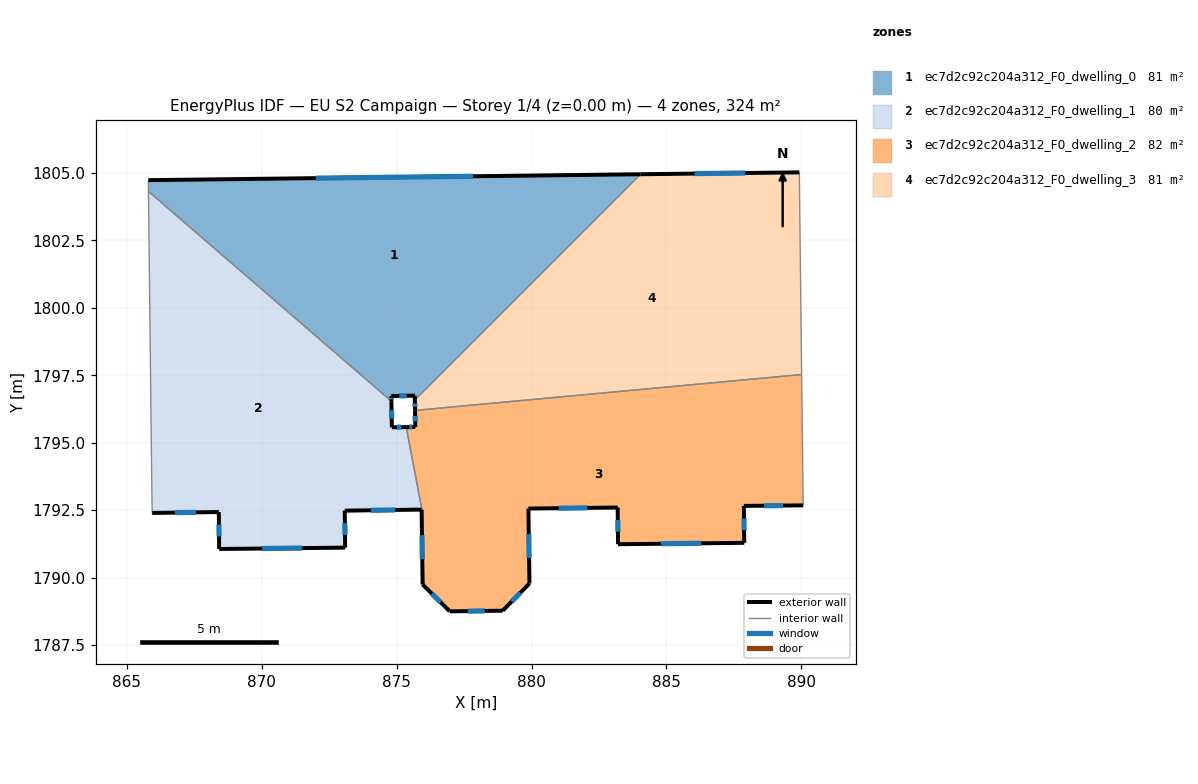
=== STOREY PLAN SPEC (per zone: floor XY polygon, exterior-wall plan segments, windows/doors) ===
zone 1: ec7d2c92c204a312_F0_dwelling_0  (80.9 m²)
  floor: (884.04, 1804.95) (875.67, 1796.59) (875.67, 1796.75) (874.80, 1796.73) (874.80, 1796.54) (865.80, 1804.32) (865.79, 1804.73)
  exterior wall: (875.67, 1796.75) – (875.67, 1796.59)  [0.2 m]
  exterior wall: (874.80, 1796.73) – (875.67, 1796.75)  [0.9 m]
    window: (875.10, 1796.74) – (875.37, 1796.74)  [0.3 m²]
  exterior wall: (874.80, 1796.54) – (874.80, 1796.73)  [0.2 m]
    window: (874.80, 1796.60) – (874.80, 1796.67)  [0.1 m²]
  exterior wall: (884.04, 1804.95) – (865.79, 1804.73)  [18.2 m]
    window: (877.83, 1804.88) – (872.00, 1804.81)  [5.6 m²]
  interior walls: 3
zone 2: ec7d2c92c204a312_F0_dwelling_1  (80.0 m²)
  floor: (874.80, 1796.54) (874.82, 1795.57) (875.35, 1795.58) (875.93, 1792.53) (875.92, 1792.52) (873.07, 1792.48) (873.09, 1791.11) (868.42, 1791.06) (868.41, 1792.43) (865.94, 1792.40) (865.93, 1793.04) (865.80, 1804.32)
  exterior wall: (873.07, 1792.48) – (875.92, 1792.52)  [2.8 m]
    window: (874.04, 1792.50) – (874.95, 1792.51)  [0.9 m²]
  exterior wall: (873.09, 1791.11) – (873.07, 1792.48)  [1.4 m]
    window: (873.08, 1791.58) – (873.08, 1792.02)  [0.4 m²]
  exterior wall: (868.42, 1791.06) – (873.09, 1791.11)  [4.7 m]
    window: (870.01, 1791.08) – (871.50, 1791.09)  [1.4 m²]
  exterior wall: (868.41, 1792.43) – (868.42, 1791.06)  [1.4 m]
    window: (868.41, 1791.96) – (868.42, 1791.53)  [0.4 m²]
  exterior wall: (865.94, 1792.40) – (868.41, 1792.43)  [2.5 m]
    window: (866.78, 1792.41) – (867.57, 1792.42)  [0.8 m²]
  exterior wall: (874.82, 1795.57) – (874.80, 1796.54)  [1.0 m]
    window: (874.82, 1795.90) – (874.81, 1796.21)  [0.3 m²]
  exterior wall: (875.35, 1795.58) – (874.82, 1795.57)  [0.5 m]
    window: (875.17, 1795.58) – (875.00, 1795.58)  [0.2 m²]
  interior walls: 5
zone 3: ec7d2c92c204a312_F0_dwelling_2  (81.7 m²)
  floor: (890.01, 1797.53) (890.07, 1792.68) (887.87, 1792.66) (887.88, 1791.29) (883.20, 1791.24) (883.19, 1792.60) (879.88, 1792.56) (879.92, 1789.78) (878.93, 1788.77) (876.97, 1788.75) (875.96, 1789.74) (875.92, 1792.52) (875.93, 1792.52) (875.35, 1795.58) (875.69, 1795.59) (875.68, 1796.20)
  exterior wall: (875.69, 1795.59) – (875.35, 1795.58)  [0.3 m]
    window: (875.58, 1795.58) – (875.47, 1795.58)  [0.1 m²]
  exterior wall: (875.68, 1796.20) – (875.69, 1795.59)  [0.6 m]
    window: (875.68, 1795.99) – (875.69, 1795.80)  [0.2 m²]
  exterior wall: (887.87, 1792.66) – (890.07, 1792.68)  [2.2 m]
    window: (888.62, 1792.67) – (889.32, 1792.67)  [0.7 m²]
  exterior wall: (887.88, 1791.29) – (887.87, 1792.66)  [1.4 m]
    window: (887.88, 1791.76) – (887.87, 1792.19)  [0.4 m²]
  exterior wall: (883.20, 1791.24) – (887.88, 1791.29)  [4.7 m]
    window: (884.80, 1791.26) – (886.29, 1791.27)  [1.4 m²]
  exterior wall: (883.19, 1792.60) – (883.20, 1791.24)  [1.4 m]
    window: (883.20, 1792.14) – (883.20, 1791.70)  [0.4 m²]
  exterior wall: (879.88, 1792.56) – (883.19, 1792.60)  [3.3 m]
    window: (881.01, 1792.57) – (882.07, 1792.59)  [1.0 m²]
  exterior wall: (879.92, 1789.78) – (879.88, 1792.56)  [2.8 m]
    window: (879.91, 1790.73) – (879.90, 1791.61)  [0.9 m²]
  exterior wall: (878.93, 1788.77) – (879.92, 1789.78)  [1.4 m]
    window: (879.27, 1789.12) – (879.58, 1789.44)  [0.4 m²]
  exterior wall: (876.97, 1788.75) – (878.93, 1788.77)  [2.0 m]
    window: (877.64, 1788.76) – (878.26, 1788.77)  [0.6 m²]
  exterior wall: (875.96, 1789.74) – (876.97, 1788.75)  [1.4 m]
    window: (876.30, 1789.41) – (876.63, 1789.09)  [0.4 m²]
  exterior wall: (875.92, 1792.52) – (875.96, 1789.74)  [2.8 m]
    window: (875.94, 1791.58) – (875.95, 1790.69)  [0.9 m²]
  interior walls: 4
zone 4: ec7d2c92c204a312_F0_dwelling_3  (80.9 m²)
  floor: (889.93, 1805.02) (890.01, 1797.53) (875.68, 1796.20) (875.67, 1796.59) (884.04, 1804.95)
  exterior wall: (875.67, 1796.59) – (875.68, 1796.20)  [0.4 m]
    window: (875.68, 1796.45) – (875.68, 1796.33)  [0.1 m²]
  exterior wall: (889.93, 1805.02) – (884.04, 1804.95)  [5.9 m]
    window: (887.92, 1805.00) – (886.04, 1804.98)  [1.8 m²]
  interior walls: 3

=== DERIVED (storey summary) ===
Building: EU S2 Campaign
Storey: 1 of 4  (floor level z = 0.00 m)
Storey gross floor area: 323.5 m²
Zones on this storey: 4
  - ec7d2c92c204a312_F0_dwelling_0: floor 80.9 m²; exterior wall 19.5 m (58.4 m²); 3 window(s) 5.9 m²; WWR 10.1%
  - ec7d2c92c204a312_F0_dwelling_1: floor 80.0 m²; exterior wall 14.2 m (42.7 m²); 7 window(s) 4.4 m²; WWR 10.2%
  - ec7d2c92c204a312_F0_dwelling_2: floor 81.7 m²; exterior wall 24.2 m (72.6 m²); 12 window(s) 7.4 m²; WWR 10.2%
  - ec7d2c92c204a312_F0_dwelling_3: floor 80.9 m²; exterior wall 6.3 m (18.8 m²); 2 window(s) 1.9 m²; WWR 10.2%
Zone adjacency (shared interzone walls):
  - ec7d2c92c204a312_F0_dwelling_0 ↔ ec7d2c92c204a312_F0_dwelling_1
  - ec7d2c92c204a312_F0_dwelling_0 ↔ ec7d2c92c204a312_F0_dwelling_3
  - ec7d2c92c204a312_F0_dwelling_1 ↔ ec7d2c92c204a312_F0_dwelling_2
  - ec7d2c92c204a312_F0_dwelling_2 ↔ ec7d2c92c204a312_F0_dwelling_3